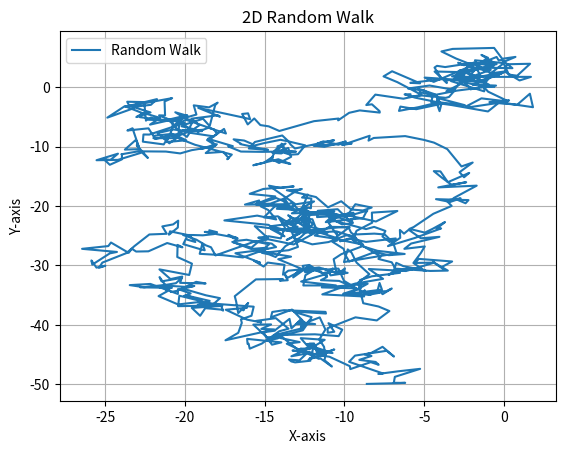

Here is the Python script that generated this plot:
import numpy as np
import matplotlib.pyplot as plt

# Generate random walk
n_steps = 1000
x = np.cumsum(np.random.randn(n_steps))
y = np.cumsum(np.random.randn(n_steps))

plt.plot(x, y, label="Random Walk")
plt.title("2D Random Walk")
plt.xlabel("X-axis")
plt.ylabel("Y-axis")
plt.grid(True)
plt.legend()
plt.show()
